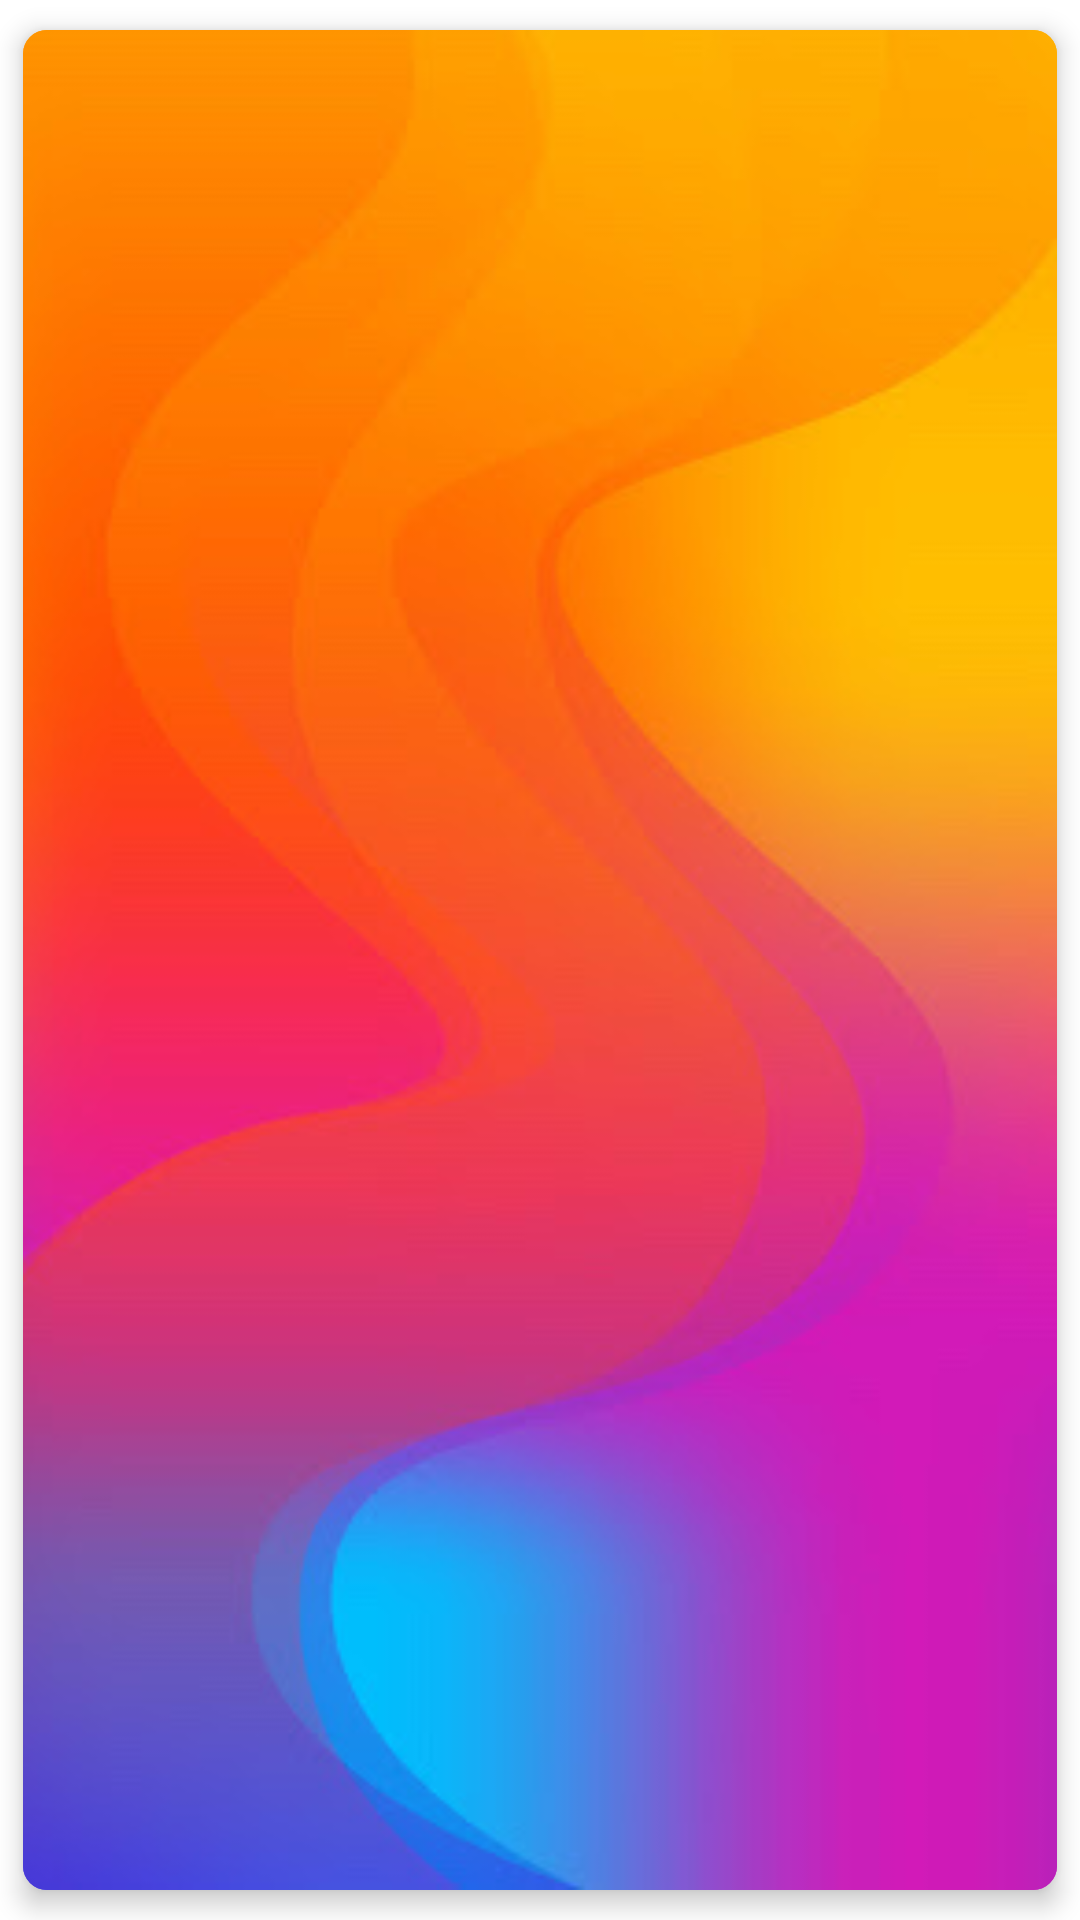

This screen was rendered from an Android layout file. Write that file and the resources it references.
<!-- AndroidManifest.xml: application theme AppTheme -->
<!-- res/layout/recyclerview_description_finish.xml -->
<?xml version="1.0" encoding="utf-8"?>
<com.google.android.material.card.MaterialCardView
    xmlns:android="http://schemas.android.com/apk/res/android"
    xmlns:tools="http://schemas.android.com/tools"
    android:layout_width="match_parent"
    android:layout_height="match_parent"
    android:layout_marginBottom="12dp"
    xmlns:app="http://schemas.android.com/apk/res-auto"
    android:layout_margin="8dp"
    app:cardCornerRadius="8dp"
    app:cardElevation="5dp"
    app:cardUseCompatPadding="true"
    style="@style/Widget.MaterialComponents.CardView"
    >

    <FrameLayout
        android:layout_width="match_parent"
        android:layout_height="match_parent"
        android:orientation="vertical">

        <ImageView
            android:id="@+id/descriptionImage"
            android:layout_width="match_parent"
            android:layout_height="match_parent"
            android:scaleType="centerCrop"
            android:transitionName="imageViewTran"
            android:src="@drawable/background_description_finish2"
            />


        <RelativeLayout
            android:layout_width="match_parent"
            android:layout_height="match_parent"
            android:background="@drawable/background_description_finish2">

            <TextView
                android:id="@+id/descrTopic"
                android:layout_width="match_parent"
                android:layout_height="wrap_content"
                android:layout_above="@id/descrDescrp"
                android:fontFamily="@font/rubik_black"
                android:textColor="@color/colorMainWhite"
                android:textSize="30dp"
                android:layout_marginBottom="30dp"
                android:gravity="center_horizontal"
                android:textAppearance="?attr/textAppearanceHeadline6"
                />
            <TextView
                android:id="@+id/descrDescrp"
                android:layout_width="match_parent"
                android:layout_height="wrap_content"
                android:fontFamily="@font/rubik_black"
                android:textSize="25dp"
                android:layout_centerInParent="true"
                android:textColor="@color/colorMainWhite"
                android:gravity="center"
                android:layout_margin="10dp"
                />
        </RelativeLayout>

    </FrameLayout>
</com.google.android.material.card.MaterialCardView>
<!-- resources referenced by this layout -->
<resources>
  <color name="colorMainWhite">#FFFFFF</color>
  <!-- drawable background_description_finish2: jpg bitmap (drawable, 16926 bytes) -->
  <style name="AppTheme" parent="Theme.MaterialComponents.Light.NoActionBar">
          <item name="android:windowContentTransitions">true</item>
          <item name="colorPrimary">@color/colorMainBlue</item>
          <item name="colorPrimaryDark">@color/colorMainBlue</item>
          <item name="colorAccent">@color/colorAccent</item>
      </style>
  <color name="colorMainBlue">#2072EC</color>
  <color name="colorAccent">#03DAC5</color>
</resources>
